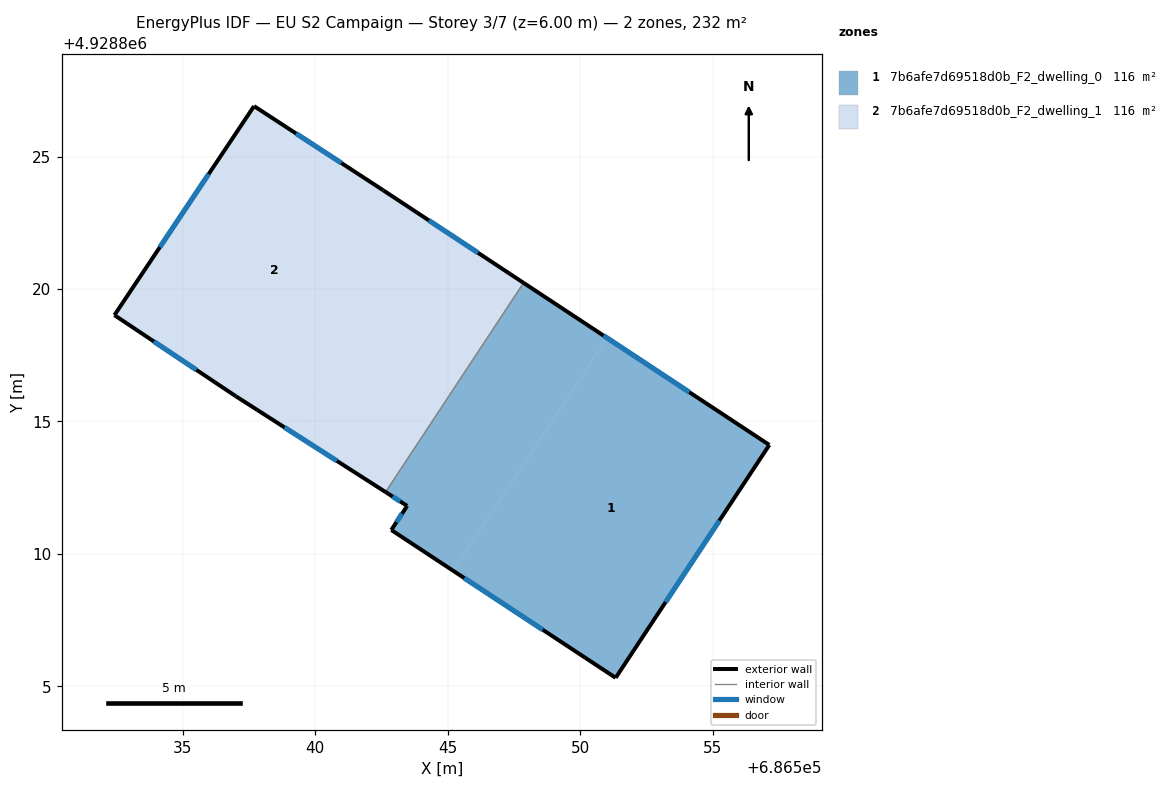
=== STOREY PLAN SPEC (per zone: floor XY polygon, exterior-wall plan segments, windows/doors) ===
zone 1: 7b6afe7d69518d0b_F2_dwelling_0  (116.0 m²)
  floor: (686557.14, 4928814.11) (686551.34, 4928805.32) (686545.21, 4928809.36) (686551.01, 4928818.16)
  floor: (686551.01, 4928818.16) (686545.21, 4928809.36) (686542.87, 4928810.90) (686543.47, 4928811.81) (686542.66, 4928812.33) (686547.87, 4928820.23)
  exterior wall: (686542.66, 4928812.33) – (686543.47, 4928811.81)  [1.0 m]
    window: (686542.92, 4928812.16) – (686543.21, 4928811.98)  [0.4 m²]
  exterior wall: (686557.14, 4928814.11) – (686547.87, 4928820.23)  [11.1 m]
    window: (686554.13, 4928816.10) – (686550.88, 4928818.24)  [4.1 m²]
  exterior wall: (686551.34, 4928805.32) – (686557.14, 4928814.11)  [10.5 m]
    window: (686553.23, 4928808.18) – (686555.26, 4928811.25)  [3.9 m²]
  exterior wall: (686542.87, 4928810.90) – (686551.34, 4928805.32)  [10.1 m]
    window: (686545.63, 4928809.09) – (686548.59, 4928807.14)  [3.7 m²]
  exterior wall: (686543.47, 4928811.81) – (686542.87, 4928810.90)  [1.1 m]
    window: (686543.28, 4928811.52) – (686543.07, 4928811.20)  [0.4 m²]
  interior walls: 1
zone 2: 7b6afe7d69518d0b_F2_dwelling_1  (116.0 m²)
  floor: (686547.87, 4928820.23) (686542.66, 4928812.33) (686539.23, 4928814.53) (686544.47, 4928822.47)
  floor: (686542.57, 4928823.72) (686544.47, 4928822.47) (686539.23, 4928814.53) (686537.00, 4928815.95) (686532.42, 4928819.01) (686537.69, 4928826.90)
  exterior wall: (686542.57, 4928823.72) – (686537.69, 4928826.90)  [5.8 m]
    window: (686540.99, 4928824.76) – (686539.28, 4928825.87)  [2.1 m²]
  exterior wall: (686547.87, 4928820.23) – (686542.57, 4928823.72)  [6.3 m]
    window: (686546.15, 4928821.37) – (686544.30, 4928822.59)  [2.3 m²]
  exterior wall: (686537.00, 4928815.95) – (686542.66, 4928812.33)  [6.7 m]
    window: (686538.84, 4928814.78) – (686540.82, 4928813.51)  [2.5 m²]
  exterior wall: (686532.42, 4928819.01) – (686537.00, 4928815.95)  [5.5 m]
    window: (686533.91, 4928818.02) – (686535.51, 4928816.95)  [2.0 m²]
  exterior wall: (686537.69, 4928826.90) – (686532.42, 4928819.01)  [9.5 m]
    window: (686535.98, 4928824.34) – (686534.14, 4928821.58)  [3.5 m²]
  interior walls: 1

=== DERIVED (storey summary) ===
Building: EU S2 Campaign
Storey: 3 of 7  (floor level z = 6.00 m)
Storey gross floor area: 232.0 m²
Zones on this storey: 2
  - 7b6afe7d69518d0b_F2_dwelling_0: floor 116.0 m²; exterior wall 33.8 m (101.5 m²); 5 window(s) 12.4 m²; WWR 12.2%
  - 7b6afe7d69518d0b_F2_dwelling_1: floor 116.0 m²; exterior wall 33.9 m (101.6 m²); 5 window(s) 12.4 m²; WWR 12.2%
Zone adjacency (shared interzone walls):
  - 7b6afe7d69518d0b_F2_dwelling_0 ↔ 7b6afe7d69518d0b_F2_dwelling_1